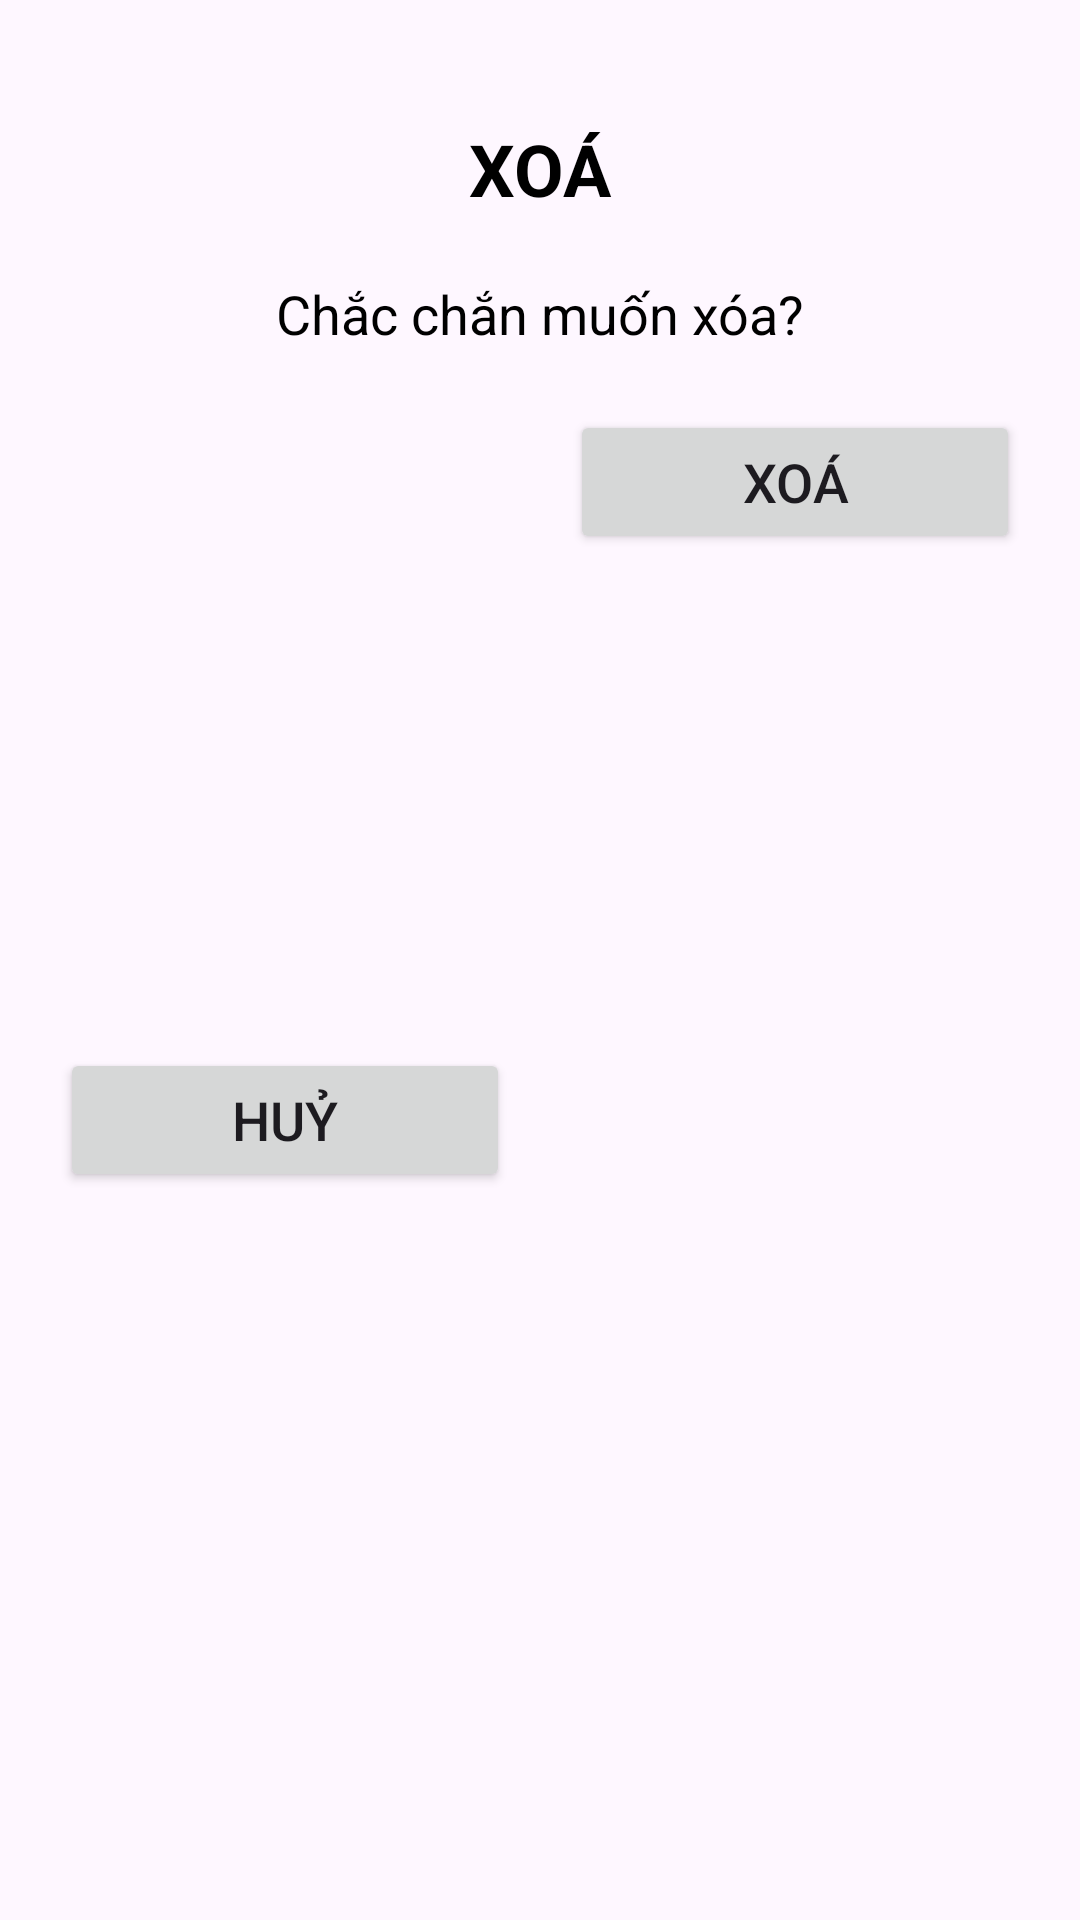

Here is an Android app screen rendered from its layout file. Give the layout XML and the strings, colors and styles it references.
<!-- AndroidManifest.xml: application theme Theme.SchoolDirectory -->
<!-- res/layout/dialog_delete.xml -->
<?xml version="1.0" encoding="utf-8"?>
<androidx.constraintlayout.widget.ConstraintLayout xmlns:android="http://schemas.android.com/apk/res/android"
    android:layout_width="match_parent"
    android:layout_height="wrap_content"
    xmlns:app="http://schemas.android.com/apk/res-auto"
    android:paddingHorizontal="20dp"
    android:paddingVertical="30dp">

    <TextView
        android:id="@+id/tvTitle"
        android:layout_width="wrap_content"
        android:layout_height="wrap_content"
        android:layout_marginTop="10dp"
        android:text="XOÁ"
        android:textColor="@color/black"
        android:textSize="24sp"
        android:textStyle="bold"
        app:layout_constraintEnd_toEndOf="parent"
        app:layout_constraintStart_toStartOf="parent"
        app:layout_constraintTop_toTopOf="parent" />

    <TextView
        android:id="@+id/tvDescription"
        android:layout_width="wrap_content"
        android:layout_height="wrap_content"
        android:text="Chắc chắn muốn xóa?"
        android:textColor="@color/black"
        android:textSize="18sp"
        app:layout_constraintStart_toStartOf="parent"
        app:layout_constraintEnd_toEndOf="parent"
        app:layout_constraintTop_toBottomOf="@id/tvTitle"
        android:layout_marginTop="20dp"/>

    <Button
        android:id="@+id/btnCancel"
        android:layout_width="0dp"
        android:layout_height="wrap_content"
        android:text="Huỷ"
        android:textSize="18sp"
        android:layout_marginTop="20dp"
        app:layout_constraintTop_toBottomOf="@id/tvDescription"
        app:layout_constraintStart_toStartOf="parent"
        app:layout_constraintEnd_toStartOf="@id/btnConfirm"
        app:layout_constraintBottom_toBottomOf="parent"
        android:layout_marginRight="20dp"/>

    <Button
        android:id="@+id/btnConfirm"
        android:layout_width="0dp"
        android:layout_height="wrap_content"
        android:text="Xoá"
        android:textSize="18sp"
        android:layout_marginTop="20dp"
        app:layout_constraintTop_toBottomOf="@id/tvDescription"
        app:layout_constraintStart_toEndOf="@id/btnCancel"
        app:layout_constraintEnd_toEndOf="parent"/>
</androidx.constraintlayout.widget.ConstraintLayout>
<!-- resources referenced by this layout -->
<resources>
  <style name="Theme.SchoolDirectory" parent="Base.Theme.SchoolDirectory" />
  <style name="Base.Theme.SchoolDirectory" parent="Theme.Material3.DayNight.NoActionBar">
          
          
      </style>
  <!-- not gathered from this repository: default colours our renderer supplied (Android Studio template values) -->
  <color name="black">#FF000000</color>
</resources>
